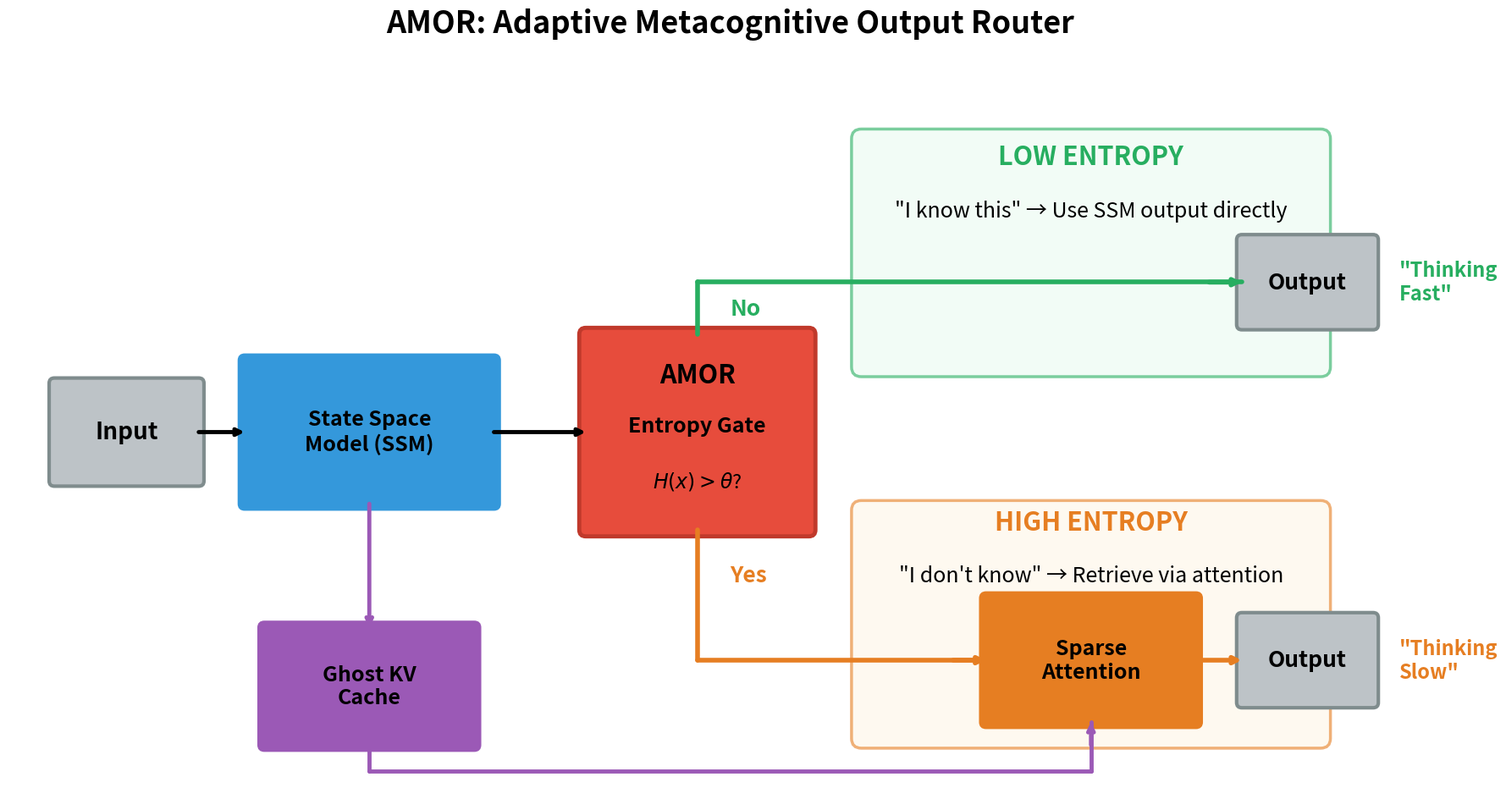
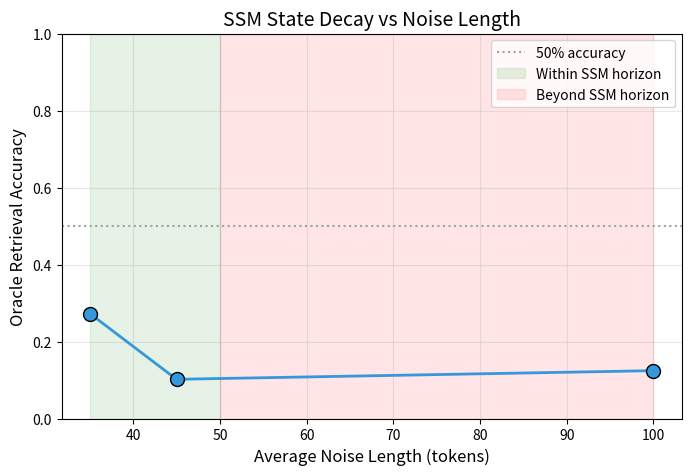
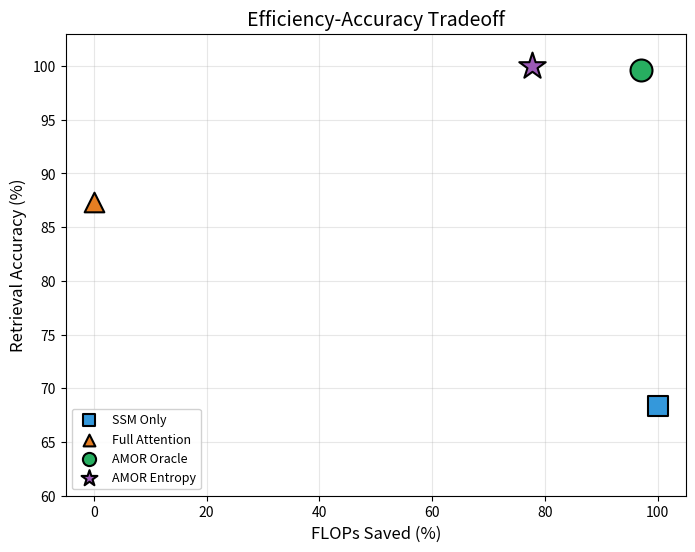

Python code for these plots, in order:
"""
Visualization utilities for AMOR v2 paper figures.

Generates publication-ready figures for:
- Architecture diagrams
- Entropy validation histograms
- SSM horizon curves
- Efficiency-accuracy tradeoffs
- Gate firing patterns
"""
import matplotlib.pyplot as plt
import matplotlib.patches as mpatches
import numpy as np
import json
from pathlib import Path


def setup_plot_style():
    """Set up publication-quality plot style."""
    plt.rcParams.update({
        'font.size': 12,
        'axes.titlesize': 14,
        'axes.labelsize': 12,
        'xtick.labelsize': 10,
        'ytick.labelsize': 10,
        'legend.fontsize': 10,
        'figure.figsize': (8, 6),
        'figure.dpi': 150,
        'savefig.dpi': 300,
        'savefig.bbox': 'tight',
    })


def plot_entropy_histogram(entropy_at_retrieval, entropy_at_local, save_path=None):
    """
    Figure 2: Entropy validation histogram.
    Shows clear separation between entropy at retrieval vs local positions.

    Args:
        entropy_at_retrieval: list/array of entropy values at retrieval positions
        entropy_at_local: list/array of entropy values at local positions
        save_path: path to save figure
    """
    setup_plot_style()
    fig, ax = plt.subplots(figsize=(8, 5))

    # Compute statistics
    local_mean = np.mean(entropy_at_local)
    retrieval_mean = np.mean(entropy_at_retrieval)
    gap = retrieval_mean - local_mean

    # Adaptive bins based on data range (works for both normalized and raw entropy)
    all_values = np.concatenate([entropy_at_retrieval, entropy_at_local])
    min_val, max_val = np.min(all_values), np.max(all_values)
    bins = np.linspace(min_val - 0.1, max_val + 0.1, 40)

    ax.hist(entropy_at_local, bins=bins, alpha=0.7, label='Local positions',
            color='#2ecc71', edgecolor='black', linewidth=0.5)
    ax.hist(entropy_at_retrieval, bins=bins, alpha=0.7, label='Retrieval positions',
            color='#e74c3c', edgecolor='black', linewidth=0.5)

    # Add mean lines
    ax.axvline(local_mean, color='#27ae60', linestyle='--', linewidth=2,
               label=f'Local mean: {local_mean:.2f}')
    ax.axvline(retrieval_mean, color='#c0392b', linestyle='--', linewidth=2,
               label=f'Retrieval mean: {retrieval_mean:.2f}')

    ax.set_title(f'Entropy Distribution (Gap = {gap:.2f})')
    ax.set_xlabel('Entropy (nats)')
    ax.set_ylabel('Count')
    ax.legend(loc='upper right')
    ax.grid(True, alpha=0.3)

    if save_path:
        fig.savefig(save_path)
        print(f"Saved: {save_path}")

    return fig


def plot_ssm_horizon_curve(noise_lengths, retrieval_accs, save_path=None):
    """
    Figure 3: SSM horizon curve.
    Shows how retrieval accuracy degrades with noise length.

    Args:
        noise_lengths: list of (min, max) tuples or midpoints
        retrieval_accs: corresponding retrieval accuracies
        save_path: path to save figure
    """
    setup_plot_style()
    fig, ax = plt.subplots(figsize=(8, 5))

    # Convert noise ranges to midpoints if needed
    if isinstance(noise_lengths[0], tuple):
        x = [(n[0] + n[1]) / 2 for n in noise_lengths]
    else:
        x = noise_lengths

    ax.plot(x, retrieval_accs, 'o-', linewidth=2, markersize=10,
            color='#3498db', markeredgecolor='black')

    # Add horizontal reference line
    ax.axhline(0.5, color='#95a5a6', linestyle=':', linewidth=1.5,
               label='50% accuracy')

    # Mark "horizon" region
    ax.fill_between([min(x), 50], [0, 0], [1, 1], alpha=0.1, color='green',
                    label='Within SSM horizon')
    ax.fill_between([50, max(x)], [0, 0], [1, 1], alpha=0.1, color='red',
                    label='Beyond SSM horizon')

    ax.set_title('SSM State Decay vs Noise Length')
    ax.set_xlabel('Average Noise Length (tokens)')
    ax.set_ylabel('Oracle Retrieval Accuracy')
    ax.set_ylim(0, 1)
    ax.legend(loc='upper right')
    ax.grid(True, alpha=0.3)

    if save_path:
        fig.savefig(save_path)
        print(f"Saved: {save_path}")

    return fig


def plot_efficiency_accuracy_tradeoff(models, save_path=None):
    """
    Figure 4: Efficiency-accuracy tradeoff.
    Shows Pareto frontier with different models.

    Args:
        models: dict of {name: {'flops_saved': float, 'accuracy': float}}
        save_path: path to save figure
    """
    setup_plot_style()
    fig, ax = plt.subplots(figsize=(8, 6))

    # Colors: SSM blue, Full Attention orange, Oracle green, Entropy purple
    colors = {
        'SSM Only': '#3498db',       # Blue
        'Full Attention': '#e67e22', # Orange
        'AMOR Oracle': '#27ae60',    # Green
        'AMOR Entropy': '#9b59b6',   # Purple
    }

    # Markers: Oracle circle, Entropy star
    markers = {
        'SSM Only': 's',             # Square
        'Full Attention': '^',       # Triangle
        'AMOR Oracle': 'o',          # Circle
        'AMOR Entropy': '*',         # Star
    }

    marker_sizes = {
        'SSM Only': 200,
        'Full Attention': 200,
        'AMOR Oracle': 250,
        'AMOR Entropy': 400,  # Star needs to be bigger to look similar
    }

    for name, data in models.items():
        color = colors.get(name, '#34495e')
        marker = markers.get(name, 'o')
        size = marker_sizes.get(name, 200)
        ax.scatter(data['flops_saved'] * 100, data['accuracy'] * 100,
                   s=size, c=color, marker=marker, label=name,
                   edgecolors='black', linewidths=1.5, zorder=5)

    ax.set_xlabel('FLOPs Saved (%)')
    ax.set_ylabel('Retrieval Accuracy (%)')
    ax.set_title('Efficiency-Accuracy Tradeoff')
    ax.set_xlim(-5, 105)
    ax.set_ylim(60, 103)  # Extra room at top for the star
    ax.legend(loc='lower left', framealpha=0.9, markerscale=0.6, fontsize=9)
    ax.grid(True, alpha=0.3)

    if save_path:
        fig.savefig(save_path)
        print(f"Saved: {save_path}")

    return fig


def plot_gate_visualization(tokens, gate_pattern, special_tokens, save_path=None):
    """
    Figure 5: Gate firing visualization (optional appendix figure).
    Shows example sequence with gate firing pattern.

    Args:
        tokens: list of token indices
        gate_pattern: binary gate decisions for each position
        special_tokens: dict mapping special token names to indices
        save_path: path to save figure
    """
    setup_plot_style()

    seq_len = min(len(tokens), 100)  # Limit display length
    tokens = tokens[:seq_len]
    gate_pattern = gate_pattern[:seq_len]

    fig, (ax1, ax2) = plt.subplots(2, 1, figsize=(12, 4),
                                    gridspec_kw={'height_ratios': [1, 3]})

    # Gate pattern
    gate_colors = ['#2ecc71' if g == 0 else '#e74c3c' for g in gate_pattern]
    ax1.bar(range(seq_len), [1]*seq_len, color=gate_colors, edgecolor='none')
    ax1.set_xlim(-0.5, seq_len - 0.5)
    ax1.set_ylim(0, 1)
    ax1.set_ylabel('Gate')
    ax1.set_yticks([])
    ax1.set_title('Gate Firing Pattern (Red = Fire, Green = Skip)')

    # Token visualization
    colors = []
    for t in tokens:
        if t == special_tokens.get('MARKER') or t == special_tokens.get('STORE'):
            colors.append('#f39c12')  # Yellow for store markers
        elif t == special_tokens.get('RETRIEVE') or t == special_tokens.get('QUERY'):
            colors.append('#9b59b6')  # Purple for query markers
        else:
            colors.append('#3498db')  # Blue for regular tokens

    ax2.bar(range(seq_len), [1]*seq_len, color=colors, edgecolor='black', linewidth=0.3)
    ax2.set_xlim(-0.5, seq_len - 0.5)
    ax2.set_ylim(0, 1)
    ax2.set_xlabel('Position')
    ax2.set_ylabel('Token')
    ax2.set_yticks([])

    # Legend
    legend_elements = [
        mpatches.Patch(facecolor='#f39c12', label='Store/Marker'),
        mpatches.Patch(facecolor='#9b59b6', label='Query/Retrieve'),
        mpatches.Patch(facecolor='#3498db', label='Regular token'),
    ]
    ax2.legend(handles=legend_elements, loc='upper right', ncol=3)

    plt.tight_layout()

    if save_path:
        fig.savefig(save_path)
        print(f"Saved: {save_path}")

    return fig


def plot_architecture_diagram(save_path=None):
    """
    Figure 1: Architecture diagram.
    Shows System 1/2 flow with entropy gate - circuit style with both paths.
    """
    setup_plot_style()
    fig, ax = plt.subplots(figsize=(22, 11))
    ax.set_xlim(0, 22)
    ax.set_ylim(0, 11)
    ax.axis('off')

    # Colors
    BLUE = '#3498db'      # SSM
    CORAL = '#e74c3c'     # AMOR Gate (prominent red)
    GREEN = '#27ae60'     # Fast path
    PURPLE = '#9b59b6'    # Ghost KV
    ORANGE = '#e67e22'    # Attention path - BRIGHT ORANGE
    GRAY = '#bdc3c7'      # Input/Output
    DARK_GRAY = '#7f8c8d' # Darker gray for text
    LIGHT_GREEN = '#eafaf1'   # Fast path background
    LIGHT_ORANGE = '#fef5e7'  # High entropy background - LIGHT ORANGE

    # Background regions - more room, separated from AMOR box
    region_width = 7.0
    region_height = 3.5

    # Fast path region (top) - more space from AMOR box
    fast_region = mpatches.FancyBboxPatch(
        (13.0, 6.5), region_width, region_height,
        boxstyle="round,pad=0.15",
        facecolor=LIGHT_GREEN, edgecolor=GREEN, linewidth=2.5, alpha=0.6
    )
    ax.add_patch(fast_region)

    # Attention path region (bottom) - LIGHT ORANGE background, lower to give text room
    attn_region = mpatches.FancyBboxPatch(
        (13.0, 0.8), region_width, region_height,
        boxstyle="round,pad=0.15",
        facecolor=LIGHT_ORANGE, edgecolor=ORANGE, linewidth=2.5, alpha=0.6
    )
    ax.add_patch(attn_region)

    # Path labels - BIGGER FONTS, black base color
    ax.text(16.5, 9.6, 'LOW ENTROPY', ha='center', fontsize=22,
            fontweight='bold', color=GREEN)
    ax.text(16.5, 8.8, '"I know this" → Use SSM output directly', ha='center',
            fontsize=18, style='italic', color='black')

    ax.text(16.5, 4.0, 'HIGH ENTROPY', ha='center', fontsize=22,
            fontweight='bold', color=ORANGE)
    ax.text(16.5, 3.2, '"I don\'t know" → Retrieve via attention', ha='center',
            fontsize=18, style='italic', color='black')

    # Helper function for boxes - matching border colors, BIGGER FONTS
    def draw_box(x, y, w, h, color, text, fontsize=18, text_color='black', border_color=None):
        if border_color is None:
            border_color = color  # Match border to fill color
        rect = mpatches.FancyBboxPatch(
            (x - w/2, y - h/2), w, h,
            boxstyle="round,pad=0.08",
            facecolor=color, edgecolor=border_color, linewidth=3
        )
        ax.add_patch(rect)
        ax.text(x, y, text, ha='center', va='center', fontsize=fontsize,
                fontweight='bold', color=text_color)

    # Main components - BIGGER
    # Input
    draw_box(1.8, 5.5, 2.2, 1.5, GRAY, 'Input', 20, 'black', DARK_GRAY)

    # SSM - full name, border matches blue
    draw_box(5.5, 5.5, 3.8, 2.2, BLUE, 'State Space\nModel (SSM)', 18, 'black')

    # AMOR Entropy Gate - BIGGER and prominent, BLACK text
    gate_x, gate_y = 10.5, 5.5
    gate_w, gate_h = 3.4, 3.0
    gate_rect = mpatches.FancyBboxPatch(
        (gate_x - gate_w/2, gate_y - gate_h/2), gate_w, gate_h,
        boxstyle="round,pad=0.1",
        facecolor=CORAL, edgecolor='#c0392b', linewidth=3.5
    )
    ax.add_patch(gate_rect)
    ax.text(gate_x, gate_y + 0.75, 'AMOR', ha='center', fontsize=22,
            fontweight='bold', color='black')
    ax.text(gate_x, gate_y, 'Entropy Gate', ha='center', fontsize=18,
            fontweight='bold', color='black')
    ax.text(gate_x, gate_y - 0.85, r'$H(x) > \theta$?', ha='center', fontsize=17,
            color='black', style='italic')

    # Ghost KV Cache - border matches purple
    draw_box(5.5, 1.6, 3.2, 1.8, PURPLE, 'Ghost KV\nCache', 18, 'black')

    # Sparse Attention - BRIGHT ORANGE, border matches orange
    draw_box(16.5, 2.0, 3.2, 1.9, ORANGE, 'Sparse\nAttention', 18, 'black')

    # Output boxes - aligned vertically at same x, with space from Sparse Attention
    output_x = 19.8
    draw_box(output_x, 7.8, 2.0, 1.3, GRAY, 'Output', 19, 'black', DARK_GRAY)
    draw_box(output_x, 2.0, 2.0, 1.3, GRAY, 'Output', 19, 'black', DARK_GRAY)

    # Arrows - carefully positioned, THICKER

    # Input -> SSM
    ax.annotate('', xy=(3.6, 5.5), xytext=(2.9, 5.5),
                arrowprops=dict(arrowstyle='->', color='black', lw=3.5,
                               shrinkA=0, shrinkB=0))

    # SSM -> Gate
    ax.annotate('', xy=(8.8, 5.5), xytext=(7.4, 5.5),
                arrowprops=dict(arrowstyle='->', color='black', lw=3.5,
                               shrinkA=0, shrinkB=0))

    # SSM -> Ghost KV (downward)
    ax.annotate('', xy=(5.5, 2.5), xytext=(5.5, 4.4),
                arrowprops=dict(arrowstyle='->', color=PURPLE, lw=3.5,
                               shrinkA=0, shrinkB=0))

    # Gate -> Fast path (No - up then right to Output) - GREEN SOLID
    ax.plot([10.5, 10.5], [7.0, 7.8], color=GREEN, lw=4, solid_capstyle='round')
    ax.plot([10.5, 18.8], [7.8, 7.8], color=GREEN, lw=4, solid_capstyle='round')
    ax.annotate('', xy=(18.8, 7.8), xytext=(18.3, 7.8),
                arrowprops=dict(arrowstyle='->', color=GREEN, lw=4,
                               shrinkA=0, shrinkB=0))
    # "No" label - BIGGER
    ax.text(11.0, 7.3, 'No', fontsize=19, fontweight='bold', color=GREEN)

    # Gate -> Attention path (Yes - down then right) - ORANGE SOLID
    ax.plot([10.5, 10.5], [4.0, 2.0], color=ORANGE, lw=4, solid_capstyle='round')
    ax.plot([10.5, 14.9], [2.0, 2.0], color=ORANGE, lw=4, solid_capstyle='round')
    ax.annotate('', xy=(14.9, 2.0), xytext=(14.4, 2.0),
                arrowprops=dict(arrowstyle='->', color=ORANGE, lw=4,
                               shrinkA=0, shrinkB=0))
    # "Yes" label - BIGGER, ORANGE
    ax.text(11.0, 3.2, 'Yes', fontsize=19, fontweight='bold', color=ORANGE)

    # Ghost KV -> Attention - U-shape from bottom of Ghost KV
    # Down from Ghost KV bottom, right along bottom, then up to Sparse Attention
    ghost_kv_x = 5.5
    ghost_kv_bottom = 0.7  # bottom of Ghost KV box
    bottom_y = 0.3  # how low the U goes
    attn_x = 16.5
    attn_bottom = 1.05  # bottom of Sparse Attention box

    ax.plot([ghost_kv_x, ghost_kv_x], [ghost_kv_bottom, bottom_y], color=PURPLE, lw=3.5, solid_capstyle='round')
    ax.plot([ghost_kv_x, attn_x], [bottom_y, bottom_y], color=PURPLE, lw=3.5, solid_capstyle='round')
    ax.plot([attn_x, attn_x], [bottom_y, attn_bottom], color=PURPLE, lw=3.5, solid_capstyle='round')
    ax.annotate('', xy=(attn_x, attn_bottom), xytext=(attn_x, 0.7),
                arrowprops=dict(arrowstyle='->', color=PURPLE, lw=3.5,
                               shrinkA=0, shrinkB=0))

    # Attention -> Output - ORANGE
    ax.annotate('', xy=(18.8, 2.0), xytext=(18.1, 2.0),
                arrowprops=dict(arrowstyle='->', color=ORANGE, lw=4,
                               shrinkA=0, shrinkB=0))

    # "Thinking Fast" / "Thinking Slow" labels after Output boxes
    ax.text(21.2, 7.8, '"Thinking\nFast"', ha='left', va='center', fontsize=17,
            fontweight='bold', color=GREEN, style='italic')
    ax.text(21.2, 2.0, '"Thinking\nSlow"', ha='left', va='center', fontsize=17,
            fontweight='bold', color=ORANGE, style='italic')

    # Title - BIGGER
    ax.set_title('AMOR: Adaptive Metacognitive Output Router',
                 fontsize=26, fontweight='bold', pad=35, color='black')

    if save_path:
        fig.savefig(save_path, dpi=150, bbox_inches='tight', facecolor='white')
        print(f"Saved: {save_path}")

    return fig


def plot_entropy_evolution(history, save_path=None):
    """
    Figure: Entropy gap evolution during training.
    Shows how the model learns to be uncertain at retrieval positions.

    Args:
        history: list of dicts with 'epoch' and 'train_entropy_gap' keys
        save_path: path to save figure
    """
    setup_plot_style()
    fig, ax = plt.subplots(figsize=(8, 5))

    epochs = [h['epoch'] for h in history]
    gaps = [h.get('train_entropy_gap', h.get('entropy_gap', 0)) for h in history]

    # Plot entropy gap over epochs
    ax.plot(epochs, gaps, 'o-', linewidth=2, markersize=8,
            color='#9b59b6', markeredgecolor='black')

    # Fill under curve
    ax.fill_between(epochs, 0, gaps, alpha=0.2, color='#9b59b6')

    # Annotations
    if len(gaps) > 0:
        final_gap = gaps[-1]
        ax.axhline(final_gap, color='#7f8c8d', linestyle=':', linewidth=1.5,
                   alpha=0.7)
        ax.annotate(f'Final gap: {final_gap:.2f}',
                    xy=(epochs[-1], final_gap),
                    xytext=(epochs[-1] * 0.7, final_gap * 1.1),
                    fontsize=10,
                    arrowprops=dict(arrowstyle='->', color='#7f8c8d'))

    ax.set_xlabel('Epoch')
    ax.set_ylabel('Entropy Gap (retrieval - local)')
    ax.set_title('Learning to Know What You Don\'t Know')
    ax.set_ylim(0, max(gaps) * 1.2 if gaps else 1)
    ax.grid(True, alpha=0.3)

    if save_path:
        fig.savefig(save_path)
        print(f"Saved: {save_path}")

    return fig


def plot_ssm_horizon_with_errorbars(results, save_path=None):
    """
    Figure 3: SSM horizon curve with error bars from sweep results.

    Args:
        results: dict from noise sweep with noise_length -> {'retrieval_accuracy_mean', 'retrieval_accuracy_std'}
        save_path: path to save figure
    """
    setup_plot_style()
    fig, ax = plt.subplots(figsize=(10, 6))

    # Sort by noise length
    noise_lengths = sorted(results.keys())
    means = [results[n]['retrieval_accuracy_mean'] for n in noise_lengths]
    stds = [results[n]['retrieval_accuracy_std'] for n in noise_lengths]

    # Plot line with error bars
    ax.errorbar(noise_lengths, means, yerr=stds, fmt='o-',
                linewidth=2, markersize=10, capsize=5,
                color='#3498db', markeredgecolor='black', ecolor='#7f8c8d')

    # Fill error region
    ax.fill_between(noise_lengths,
                    [m - s for m, s in zip(means, stds)],
                    [m + s for m, s in zip(means, stds)],
                    alpha=0.2, color='#3498db')

    # Reference line at 50%
    ax.axhline(0.5, color='#95a5a6', linestyle=':', linewidth=1.5, label='50% accuracy')

    # Find approximate horizon (where accuracy drops below 50%)
    below_50 = [n for n, m in zip(noise_lengths, means) if m < 0.5]
    if below_50:
        horizon = below_50[0]
        ax.axvline(horizon, color='#e74c3c', linestyle='--', linewidth=1.5,
                   alpha=0.7, label=f'Approx. horizon (~{horizon} tokens)')

    ax.set_xlabel('Noise Length (tokens)')
    ax.set_ylabel('Oracle Retrieval Accuracy')
    ax.set_title('SSM State Decay vs Noise Length')
    ax.set_ylim(0, 1)
    ax.set_xlim(min(noise_lengths) - 5, max(noise_lengths) + 5)
    ax.legend(loc='upper right')
    ax.grid(True, alpha=0.3)

    if save_path:
        fig.savefig(save_path)
        print(f"Saved: {save_path}")

    return fig


def generate_all_figures(output_dir='paper/figures', results_dir='experiments'):
    """Generate all paper figures from experiment results."""
    setup_plot_style()
    Path(output_dir).mkdir(parents=True, exist_ok=True)

    # Architecture diagram
    plot_architecture_diagram(f'{output_dir}/architecture.png')

    # Load results for other figures
    try:
        # Entropy histogram (need to generate from saved data)
        # This requires entropy data from training runs
        print("Entropy histogram - requires entropy data from training")

        # SSM horizon curve with error bars from multi-seed sweep
        import json
        try:
            with open(f'{results_dir}/diagnostic_needlehaystack/noise_sweep_detailed.json', 'r') as f:
                sweep_data = json.load(f)
            # Convert string keys to int
            results_for_plot = {int(k): v for k, v in sweep_data['results'].items()}
            plot_ssm_horizon_with_errorbars(results_for_plot, f'{output_dir}/ssm_horizon.png')
        except FileNotFoundError:
            # Fallback to hardcoded values without error bars
            noise_data = [(20, 50), (30, 60), (50, 150)]
            accs = [0.2727, 0.1018, 0.1243]  # Multi-seed means
            plot_ssm_horizon_curve(noise_data, accs, f'{output_dir}/ssm_horizon.png')

        # Efficiency-accuracy tradeoff
        # Note: SSM+MLP deliberately excluded - discussed in limitations instead
        models = {
            'SSM Only': {'flops_saved': 1.0, 'accuracy': 0.6835},
            'Full Attention': {'flops_saved': 0.0, 'accuracy': 0.873},
            'AMOR Oracle': {'flops_saved': 0.971, 'accuracy': 0.9963},
            'AMOR Entropy': {'flops_saved': 0.7768, 'accuracy': 1.0},
        }
        plot_efficiency_accuracy_tradeoff(models, f'{output_dir}/tradeoff.png')

        print(f"\nFigures saved to {output_dir}/")

    except Exception as e:
        print(f"Error generating figures: {e}")


if __name__ == '__main__':
    generate_all_figures()
